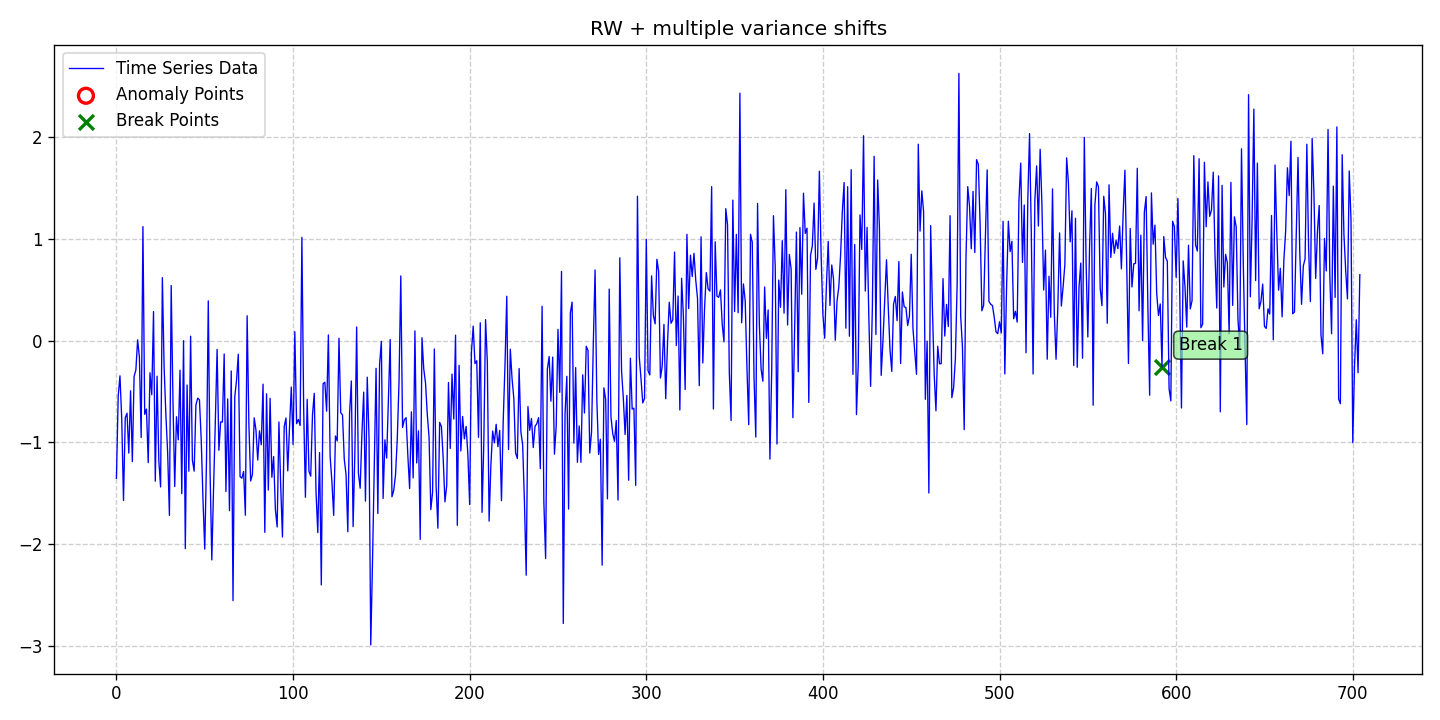

Values plotted in this chart, from the file beside it:
date, data, stationary, det_lin_up, det_lin_down, det_quad, det_cubic, det_exp, det_damped, stoc_trend, volatility, single_seas, multiple_seas, point_anom_single, point_anom_multi, collect_anom, context_anom, mean_shift, var_shift, trend_shift, point_anom_count, point_anom_location, point_anom_point, collect_anom_count
2020-01-01, -1.355, 0, 0, 0, 0, 0, 0, 0, 1, 0, 0, 0, 0, 0, 0, 0, 0, 1, 0, 0, none, , 0
2020-01-02, -0.5454, 0, 0, 0, 0, 0, 0, 0, 1, 0, 0, 0, 0, 0, 0, 0, 0, 1, 0, 0, none, , 0
2020-01-03, -0.3464, 0, 0, 0, 0, 0, 0, 0, 1, 0, 0, 0, 0, 0, 0, 0, 0, 1, 0, 0, none, , 0
2020-01-04, -0.7731, 0, 0, 0, 0, 0, 0, 0, 1, 0, 0, 0, 0, 0, 0, 0, 0, 1, 0, 0, none, , 0
2020-01-05, -1.573, 0, 0, 0, 0, 0, 0, 0, 1, 0, 0, 0, 0, 0, 0, 0, 0, 1, 0, 0, none, , 0
2020-01-06, -0.7581, 0, 0, 0, 0, 0, 0, 0, 1, 0, 0, 0, 0, 0, 0, 0, 0, 1, 0, 0, none, , 0
2020-01-07, -0.7141, 0, 0, 0, 0, 0, 0, 0, 1, 0, 0, 0, 0, 0, 0, 0, 0, 1, 0, 0, none, , 0
2020-01-08, -1.107, 0, 0, 0, 0, 0, 0, 0, 1, 0, 0, 0, 0, 0, 0, 0, 0, 1, 0, 0, none, , 0
2020-01-09, -0.4932, 0, 0, 0, 0, 0, 0, 0, 1, 0, 0, 0, 0, 0, 0, 0, 0, 1, 0, 0, none, , 0
2020-01-10, -1.19, 0, 0, 0, 0, 0, 0, 0, 1, 0, 0, 0, 0, 0, 0, 0, 0, 1, 0, 0, none, , 0
2020-01-11, -0.353, 0, 0, 0, 0, 0, 0, 0, 1, 0, 0, 0, 0, 0, 0, 0, 0, 1, 0, 0, none, , 0
2020-01-12, -0.2889, 0, 0, 0, 0, 0, 0, 0, 1, 0, 0, 0, 0, 0, 0, 0, 0, 1, 0, 0, none, , 0
2020-01-13, 0.007475, 0, 0, 0, 0, 0, 0, 0, 1, 0, 0, 0, 0, 0, 0, 0, 0, 1, 0, 0, none, , 0
2020-01-14, -0.1609, 0, 0, 0, 0, 0, 0, 0, 1, 0, 0, 0, 0, 0, 0, 0, 0, 1, 0, 0, none, , 0
2020-01-15, -0.9535, 0, 0, 0, 0, 0, 0, 0, 1, 0, 0, 0, 0, 0, 0, 0, 0, 1, 0, 0, none, , 0
2020-01-16, 1.122, 0, 0, 0, 0, 0, 0, 0, 1, 0, 0, 0, 0, 0, 0, 0, 0, 1, 0, 0, none, , 0
2020-01-17, -0.7255, 0, 0, 0, 0, 0, 0, 0, 1, 0, 0, 0, 0, 0, 0, 0, 0, 1, 0, 0, none, , 0
2020-01-18, -0.6734, 0, 0, 0, 0, 0, 0, 0, 1, 0, 0, 0, 0, 0, 0, 0, 0, 1, 0, 0, none, , 0
2020-01-19, -1.2, 0, 0, 0, 0, 0, 0, 0, 1, 0, 0, 0, 0, 0, 0, 0, 0, 1, 0, 0, none, , 0
2020-01-20, -0.3163, 0, 0, 0, 0, 0, 0, 0, 1, 0, 0, 0, 0, 0, 0, 0, 0, 1, 0, 0, none, , 0
2020-01-21, -0.5319, 0, 0, 0, 0, 0, 0, 0, 1, 0, 0, 0, 0, 0, 0, 0, 0, 1, 0, 0, none, , 0
2020-01-22, 0.2856, 0, 0, 0, 0, 0, 0, 0, 1, 0, 0, 0, 0, 0, 0, 0, 0, 1, 0, 0, none, , 0
2020-01-23, -1.383, 0, 0, 0, 0, 0, 0, 0, 1, 0, 0, 0, 0, 0, 0, 0, 0, 1, 0, 0, none, , 0
2020-01-24, -0.35, 0, 0, 0, 0, 0, 0, 0, 1, 0, 0, 0, 0, 0, 0, 0, 0, 1, 0, 0, none, , 0
2020-01-25, -1.182, 0, 0, 0, 0, 0, 0, 0, 1, 0, 0, 0, 0, 0, 0, 0, 0, 1, 0, 0, none, , 0
2020-01-26, -1.44, 0, 0, 0, 0, 0, 0, 0, 1, 0, 0, 0, 0, 0, 0, 0, 0, 1, 0, 0, none, , 0
2020-01-27, 0.6194, 0, 0, 0, 0, 0, 0, 0, 1, 0, 0, 0, 0, 0, 0, 0, 0, 1, 0, 0, none, , 0
2020-01-28, -0.2644, 0, 0, 0, 0, 0, 0, 0, 1, 0, 0, 0, 0, 0, 0, 0, 0, 1, 0, 0, none, , 0
2020-01-29, -0.7328, 0, 0, 0, 0, 0, 0, 0, 1, 0, 0, 0, 0, 0, 0, 0, 0, 1, 0, 0, none, , 0
2020-01-30, -1.104, 0, 0, 0, 0, 0, 0, 0, 1, 0, 0, 0, 0, 0, 0, 0, 0, 1, 0, 0, none, , 0
2020-01-31, -1.719, 0, 0, 0, 0, 0, 0, 0, 1, 0, 0, 0, 0, 0, 0, 0, 0, 1, 0, 0, none, , 0
2020-02-01, 0.5421, 0, 0, 0, 0, 0, 0, 0, 1, 0, 0, 0, 0, 0, 0, 0, 0, 1, 0, 0, none, , 0
2020-02-02, -0.5842, 0, 0, 0, 0, 0, 0, 0, 1, 0, 0, 0, 0, 0, 0, 0, 0, 1, 0, 0, none, , 0
2020-02-03, -1.436, 0, 0, 0, 0, 0, 0, 0, 1, 0, 0, 0, 0, 0, 0, 0, 0, 1, 0, 0, none, , 0
2020-02-04, -0.7487, 0, 0, 0, 0, 0, 0, 0, 1, 0, 0, 0, 0, 0, 0, 0, 0, 1, 0, 0, none, , 0
2020-02-05, -0.9762, 0, 0, 0, 0, 0, 0, 0, 1, 0, 0, 0, 0, 0, 0, 0, 0, 1, 0, 0, none, , 0
2020-02-06, -0.2909, 0, 0, 0, 0, 0, 0, 0, 1, 0, 0, 0, 0, 0, 0, 0, 0, 1, 0, 0, none, , 0
2020-02-07, -1.506, 0, 0, 0, 0, 0, 0, 0, 1, 0, 0, 0, 0, 0, 0, 0, 0, 1, 0, 0, none, , 0
2020-02-08, -0.0008552, 0, 0, 0, 0, 0, 0, 0, 1, 0, 0, 0, 0, 0, 0, 0, 0, 1, 0, 0, none, , 0
2020-02-09, -2.046, 0, 0, 0, 0, 0, 0, 0, 1, 0, 0, 0, 0, 0, 0, 0, 0, 1, 0, 0, none, , 0
2020-02-10, -0.4371, 0, 0, 0, 0, 0, 0, 0, 1, 0, 0, 0, 0, 0, 0, 0, 0, 1, 0, 0, none, , 0
2020-02-11, -1.285, 0, 0, 0, 0, 0, 0, 0, 1, 0, 0, 0, 0, 0, 0, 0, 0, 1, 0, 0, none, , 0
2020-02-12, 0.04355, 0, 0, 0, 0, 0, 0, 0, 1, 0, 0, 0, 0, 0, 0, 0, 0, 1, 0, 0, none, , 0
2020-02-13, -1.176, 0, 0, 0, 0, 0, 0, 0, 1, 0, 0, 0, 0, 0, 0, 0, 0, 1, 0, 0, none, , 0
2020-02-14, -1.284, 0, 0, 0, 0, 0, 0, 0, 1, 0, 0, 0, 0, 0, 0, 0, 0, 1, 0, 0, none, , 0
2020-02-15, -0.6335, 0, 0, 0, 0, 0, 0, 0, 1, 0, 0, 0, 0, 0, 0, 0, 0, 1, 0, 0, none, , 0
2020-02-16, -0.5661, 0, 0, 0, 0, 0, 0, 0, 1, 0, 0, 0, 0, 0, 0, 0, 0, 1, 0, 0, none, , 0
2020-02-17, -0.5831, 0, 0, 0, 0, 0, 0, 0, 1, 0, 0, 0, 0, 0, 0, 0, 0, 1, 0, 0, none, , 0
2020-02-18, -0.9729, 0, 0, 0, 0, 0, 0, 0, 1, 0, 0, 0, 0, 0, 0, 0, 0, 1, 0, 0, none, , 0
2020-02-19, -1.564, 0, 0, 0, 0, 0, 0, 0, 1, 0, 0, 0, 0, 0, 0, 0, 0, 1, 0, 0, none, , 0
2020-02-20, -2.051, 0, 0, 0, 0, 0, 0, 0, 1, 0, 0, 0, 0, 0, 0, 0, 0, 1, 0, 0, none, , 0
2020-02-21, -1.171, 0, 0, 0, 0, 0, 0, 0, 1, 0, 0, 0, 0, 0, 0, 0, 0, 1, 0, 0, none, , 0
2020-02-22, 0.3912, 0, 0, 0, 0, 0, 0, 0, 1, 0, 0, 0, 0, 0, 0, 0, 0, 1, 0, 0, none, , 0
2020-02-23, -1.272, 0, 0, 0, 0, 0, 0, 0, 1, 0, 0, 0, 0, 0, 0, 0, 0, 1, 0, 0, none, , 0
2020-02-24, -2.157, 0, 0, 0, 0, 0, 0, 0, 1, 0, 0, 0, 0, 0, 0, 0, 0, 1, 0, 0, none, , 0
2020-02-25, -1.449, 0, 0, 0, 0, 0, 0, 0, 1, 0, 0, 0, 0, 0, 0, 0, 0, 1, 0, 0, none, , 0
2020-02-26, -0.7896, 0, 0, 0, 0, 0, 0, 0, 1, 0, 0, 0, 0, 0, 0, 0, 0, 1, 0, 0, none, , 0
2020-02-27, -0.08643, 0, 0, 0, 0, 0, 0, 0, 1, 0, 0, 0, 0, 0, 0, 0, 0, 1, 0, 0, none, , 0
2020-02-28, -1.079, 0, 0, 0, 0, 0, 0, 0, 1, 0, 0, 0, 0, 0, 0, 0, 0, 1, 0, 0, none, , 0
2020-02-29, -0.8, 0, 0, 0, 0, 0, 0, 0, 1, 0, 0, 0, 0, 0, 0, 0, 0, 1, 0, 0, none, , 0
... 645 more rows
